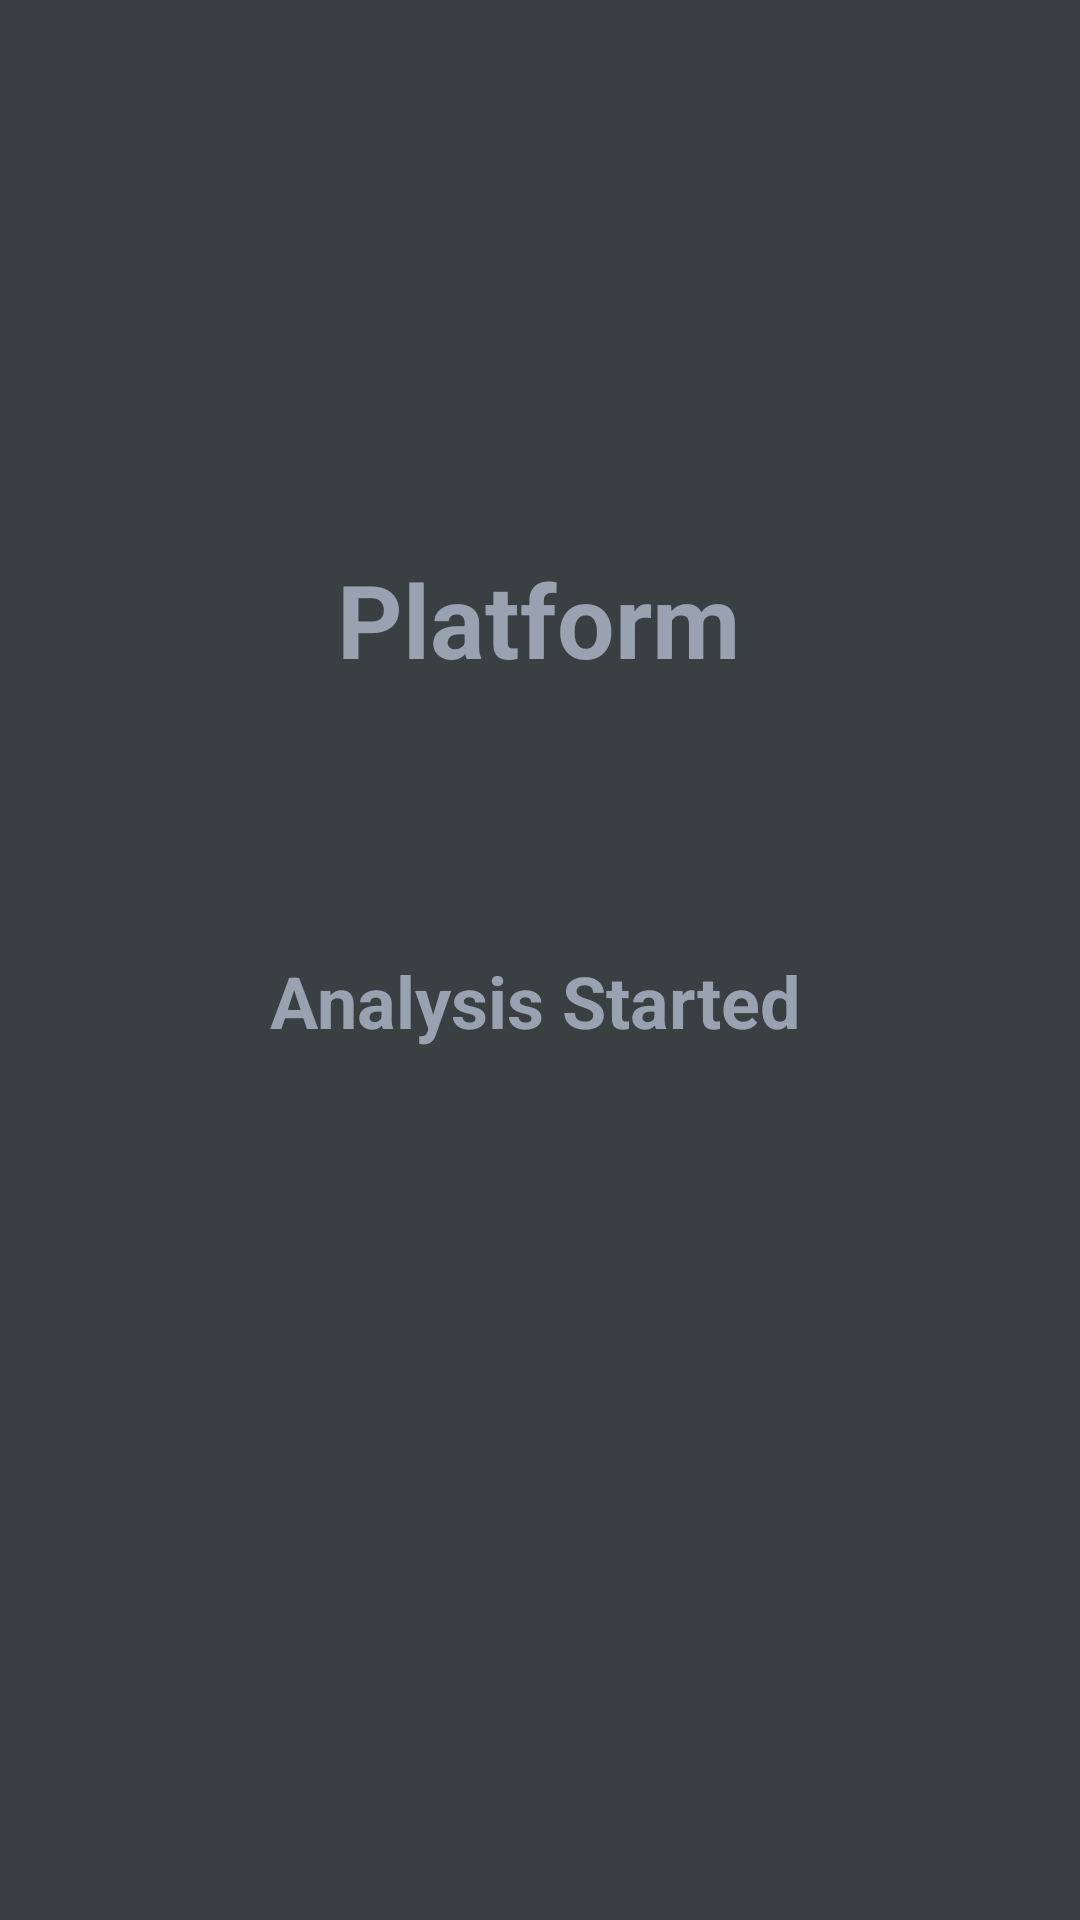

Reconstruct the res/layout file that produces this screen, plus the resources it refers to.
<!-- AndroidManifest.xml: application theme Theme.Platform_min_50 -->
<!-- res/layout/is_parcacigi_baslatma.xml -->
<?xml version="1.0" encoding="utf-8"?>
<androidx.constraintlayout.widget.ConstraintLayout xmlns:android="http://schemas.android.com/apk/res/android"
    xmlns:app="http://schemas.android.com/apk/res-auto"
    xmlns:tools="http://schemas.android.com/tools"
    android:layout_width="match_parent"
    android:layout_height="match_parent"
    android:background="#3A3F42"
    tools:context=".is_parcacigi_baslatma">

    <TextView
        android:id="@+id/textView"
        android:layout_width="wrap_content"
        android:layout_height="wrap_content"

        android:text="Platform"
        android:textColor="#98A2B1"
        android:textColorHighlight="#3A3F42"
        android:textColorHint="#3A3F42"
        android:textColorLink="#3A3F42"
        android:textSize="34sp"
        android:textStyle="bold"
        app:layout_constraintBottom_toBottomOf="parent"
        app:layout_constraintEnd_toEndOf="parent"
        app:layout_constraintHorizontal_bias="0.498"
        app:layout_constraintStart_toStartOf="parent"
        app:layout_constraintTop_toTopOf="parent"
        app:layout_constraintVertical_bias="0.309"
        tools:ignore="MissingConstraints" />

    <TextView
        android:id="@+id/textView2"
        android:layout_width="271dp"
        android:layout_height="92dp"
        android:gravity="center"
        android:text="Analysis Started"
        android:textColor="#98A2B1"
        android:textColorHighlight="#A86A6A"
        android:textColorHint="#D38A8A"
        android:textColorLink="#AA5757"
        android:textSize="24sp"
        android:textStyle="bold"
        app:layout_constraintBottom_toBottomOf="parent"
        app:layout_constraintEnd_toEndOf="parent"
        app:layout_constraintHorizontal_bias="0.485"
        app:layout_constraintStart_toStartOf="parent"
        app:layout_constraintTop_toTopOf="parent"
        app:layout_constraintVertical_bias="0.525" />

</androidx.constraintlayout.widget.ConstraintLayout>
<!-- resources referenced by this layout -->
<resources>
  <style name="Theme.Platform_min_50" parent="Base.Theme.Platform_min_50" />
  <style name="Base.Theme.Platform_min_50" parent="Theme.Material3.DayNight.NoActionBar">
          
          
      </style>
</resources>
